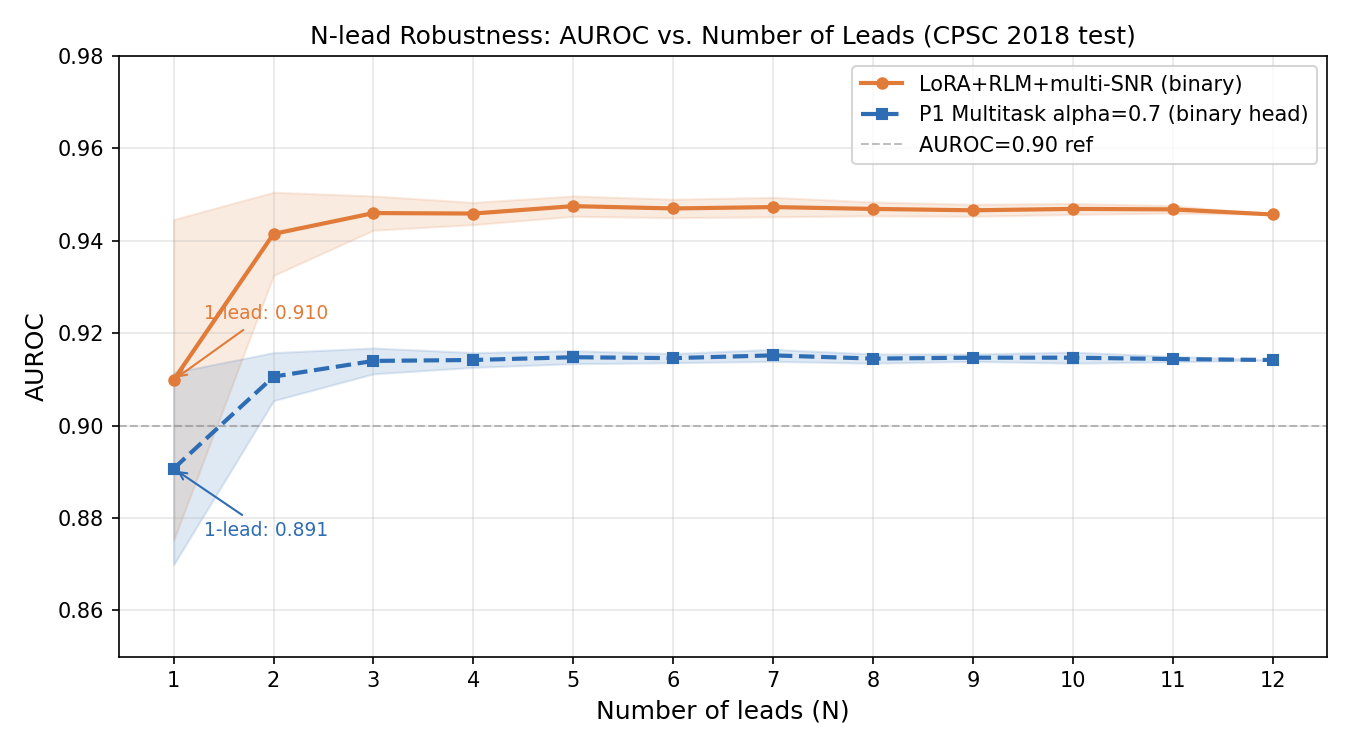

Data behind this chart, as committed beside it:
model, n_leads, mean_auroc, std_auroc, min_auroc, max_auroc
LoRA+RLM+multi-SNR (iii), 1, 0.9099, 0.0347, 0.8510, 0.9550
LoRA+RLM+multi-SNR (iii), 2, 0.9415, 0.0090, 0.9142, 0.9525
LoRA+RLM+multi-SNR (iii), 3, 0.9460, 0.0037, 0.9367, 0.9538
LoRA+RLM+multi-SNR (iii), 4, 0.9459, 0.0024, 0.9405, 0.9496
LoRA+RLM+multi-SNR (iii), 5, 0.9475, 0.0022, 0.9434, 0.9522
LoRA+RLM+multi-SNR (iii), 6, 0.9470, 0.0020, 0.9433, 0.9506
LoRA+RLM+multi-SNR (iii), 7, 0.9473, 0.0021, 0.9434, 0.9510
LoRA+RLM+multi-SNR (iii), 8, 0.9469, 0.0015, 0.9445, 0.9496
LoRA+RLM+multi-SNR (iii), 9, 0.9466, 0.0013, 0.9441, 0.9494
LoRA+RLM+multi-SNR (iii), 10, 0.9469, 0.0012, 0.9447, 0.9490
LoRA+RLM+multi-SNR (iii), 11, 0.9468, 0.0008, 0.9447, 0.9479
LoRA+RLM+multi-SNR (iii), 12, 0.9457, 0.0000, 0.9457, 0.9457
P1 multitask a07, 1, 0.8907, 0.0208, 0.8536, 0.9127
P1 multitask a07, 2, 0.9106, 0.0052, 0.8966, 0.9195
P1 multitask a07, 3, 0.9140, 0.0028, 0.9078, 0.9177
P1 multitask a07, 4, 0.9142, 0.0016, 0.9106, 0.9168
P1 multitask a07, 5, 0.9148, 0.0014, 0.9115, 0.9174
P1 multitask a07, 6, 0.9146, 0.0010, 0.9124, 0.9170
P1 multitask a07, 7, 0.9152, 0.0013, 0.9133, 0.9189
P1 multitask a07, 8, 0.9145, 0.0010, 0.9131, 0.9165
P1 multitask a07, 9, 0.9147, 0.0008, 0.9126, 0.9165
P1 multitask a07, 10, 0.9147, 0.0012, 0.9122, 0.9167
P1 multitask a07, 11, 0.9144, 0.0006, 0.9135, 0.9154
P1 multitask a07, 12, 0.9142, 0.0000, 0.9142, 0.9142
